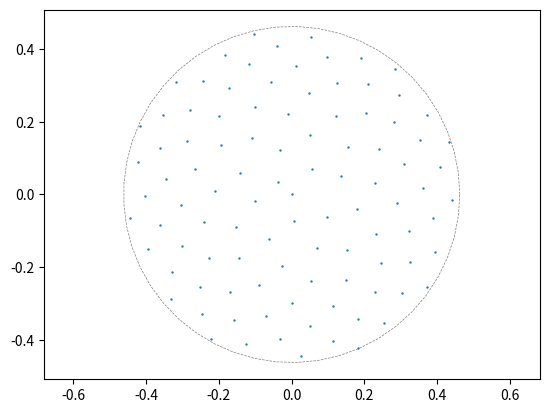

Recreate this plot in Python.
import matplotlib.pyplot as plt
import numpy as np

N = 100
R = 1.0
i = np.arange(N)

t = np.pi * (3 - np.sqrt(5)) * i
x = np.sqrt(i / N) * np.sinh(R / 2)
r = x / np.sqrt(1 + x*x)

plt.scatter(r * np.cos(t), r * np.sin(t), s=.5)

t = np.linspace(0, 2 * np.pi)
plt.plot(np.tanh(R / 2) * np.cos(t), np.tanh(R / 2) * np.sin(t), "--", color="gray", linewidth=.5)
plt.axis("equal")
plt.show()
